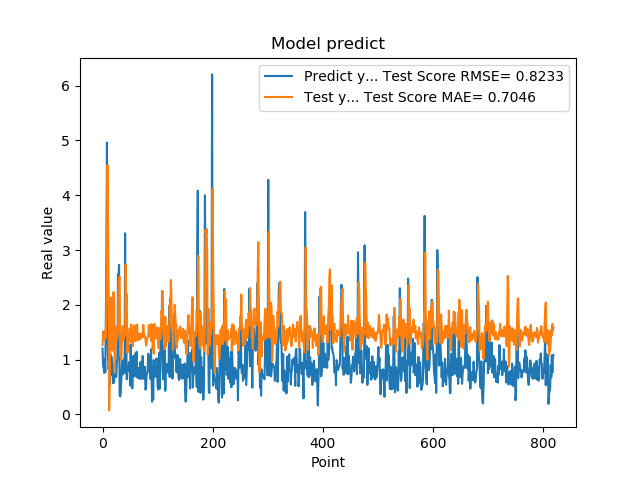

Source data for this figure (header and first rows):
1.201630949974060059e+00, 1.266421606952105927e+00
8.802530169486999512e-01, 1.516780365355426818e+00
8.531429767608642578e-01, 1.513859376334503404e+00
7.591750025749206543e-01, 1.518889764566687006e+00
1.005007982254028320e+00, 1.356090840959261579e+00
7.687720060348510742e-01, 1.446087394751554900e+00
1.740013241767883301e+00, 1.396447272258912964e+00
2.913533687591552734e+00, 1.994775387446012793e+00
4.963075160980224609e+00, 2.797407328190325337e+00
1.471215128898620605e+00, 4.549673599425275938e+00
1.000648975372314453e+00, 3.525620661117670362e+00
8.220189809799194336e-01, 2.341570205784370362e+00
9.362199902534482643e-01, 7.292273732149451293e-02
5.486897230148315430e-01, 7.605669077588179672e-01
1.111255049705505371e+00, 1.973416744485366081e+00
7.148039937019348145e-01, 2.134128593639678773e+00
1.052167057991027832e+00, 1.778673980841929847e+00
8.955980539321898304e-01, 1.212191315177298723e+00
7.769405245780944824e-01, 1.162571350952146920e+00
5.699509978294372559e-01, 2.065422216596739080e+00
8.244060277938842773e-01, 2.234437385788371255e+00
5.800840258598327637e-01, 2.080121338809309162e+00
9.488009810447691761e-01, 7.598906715911437626e-01
7.918390035629272461e-01, 1.201689165046471164e+00
6.937990188598632812e-01, 1.600548827445035904e+00
6.834830045700073242e-01, 1.390624834433457524e+00
9.433320164680479847e-01, 1.345340447028908093e+00
1.032713770866394043e+00, 1.435278702398376183e+00
2.556216001510620117e+00, 1.535165125559871724e+00
2.464895963668823242e+00, 2.345109577596671269e+00
2.728049993515014204e+00, 2.475413207660140724e+00
3.558506965637206476e-01, 2.514415340353620021e+00
3.262020051479339600e-01, 1.093454245068000930e+00
3.781589865684509277e-01, 1.031146199152406462e+00
6.306380033493041992e-01, 9.936421366897746354e-01
8.854129910469055176e-01, 1.295514095694991985e+00
9.743152856826782227e-01, 1.571139735610153743e+00
7.307389974594116211e-01, 1.615209541055788511e+00
9.521890282630921520e-01, 1.360438893191011411e+00
1.011654973030090332e+00, 1.512482592153833849e+00
7.643579840660095215e-01, 1.544601667980489479e+00
3.306220054626464844e+00, 1.455741954815509942e+00
7.543110251426696777e-01, 2.736776558042419261e+00
1.409499049186706321e+00, 2.020160259228291899e+00
6.401469707489013672e-01, 2.197154192603029799e+00
8.640019893646240234e-01, 1.121712005499305942e+00
8.469420075416564941e-01, 1.183745770429466715e+00
7.976629734039306641e-01, 1.443630684221426153e+00
9.555831551551821068e-01, 1.343346273916514511e+00
9.546210169792175293e-01, 1.565885205346186693e+00
5.251880288124084473e-01, 1.535813770853611482e+00
1.275226235389709695e+00, 1.320188663946214813e+00
8.355640172958374023e-01, 1.644358446410657759e+00
7.640249729156494141e-01, 1.476130976376895942e+00
4.752210080623626154e-01, 1.387579845804693068e+00
7.414129972457885742e-01, 1.246431448163657141e+00
1.069700956344604492e+00, 1.380274258985107805e+00
7.892770171165466309e-01, 1.622174022628705359e+00
6.914690136909484863e-01, 1.520609802849333780e+00
7.093830108642578125e-01, 1.340978695828829892e+00
1.115731000900268555e+00, 1.340203280478988734e+00
... 759 more rows
